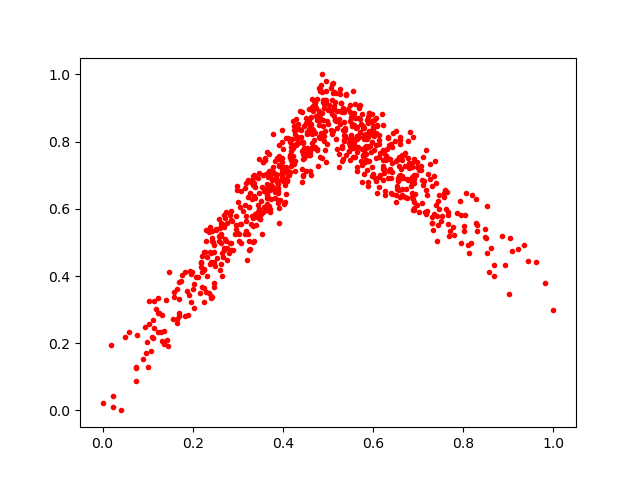

Data behind this chart, as committed beside it:
0.4980896, 0.862531
0.09379, 0.248
0.1973, 0.3217
0.4654, 0.7973
0.2582, 0.5031
0.5485, 0.8878
0.4049, 0.6195
0.4541, 0.7655
0.2248, 0.4701
0.6487, 0.8025
0.6954, 0.6993
0.7953, 0.5808
0.4537, 0.7786
0.8108, 0.4927
0.3918, 0.7901
0.8536, 0.4676
0.2646, 0.4681
0.3836, 0.7035
0.442, 0.7999
0.7348, 0.6965
0.2758, 0.5588
0.9081, 0.475
0.6528, 0.7446
0.5911, 0.7871
0.2839, 0.5932
0.251, 0.5392
0.2639, 0.5541
0.5879, 0.7409
0.5012, 0.8964
0.5643, 0.8078
0.2436, 0.505
0.557, 0.8844
0.2196, 0.4605
0.7139, 0.684
0.4168, 0.7601
0.3468, 0.7478
0.5639, 0.7795
0.3789, 0.6643
0.6416, 0.7084
0.3977, 0.7162
0.8671, 0.4015
0.6819, 0.8294
0.4993, 0.8949
0.1368, 0.1991
0.4919, 0.8162
0.4506, 0.7117
0.05938, 0.2346
0.4605, 0.7602
0.5798, 0.8073
0.651, 0.6406
0.4628, 0.7823
0.6254, 0.6411
0.2762, 0.4482
0.5801, 0.8211
0.3375, 0.6309
0.3459, 0.5902
0.5754, 0.8823
0.1652, 0.3601
0.2216, 0.4123
0.8288, 0.6292
0.1656, 0.2724
... 754 more rows
